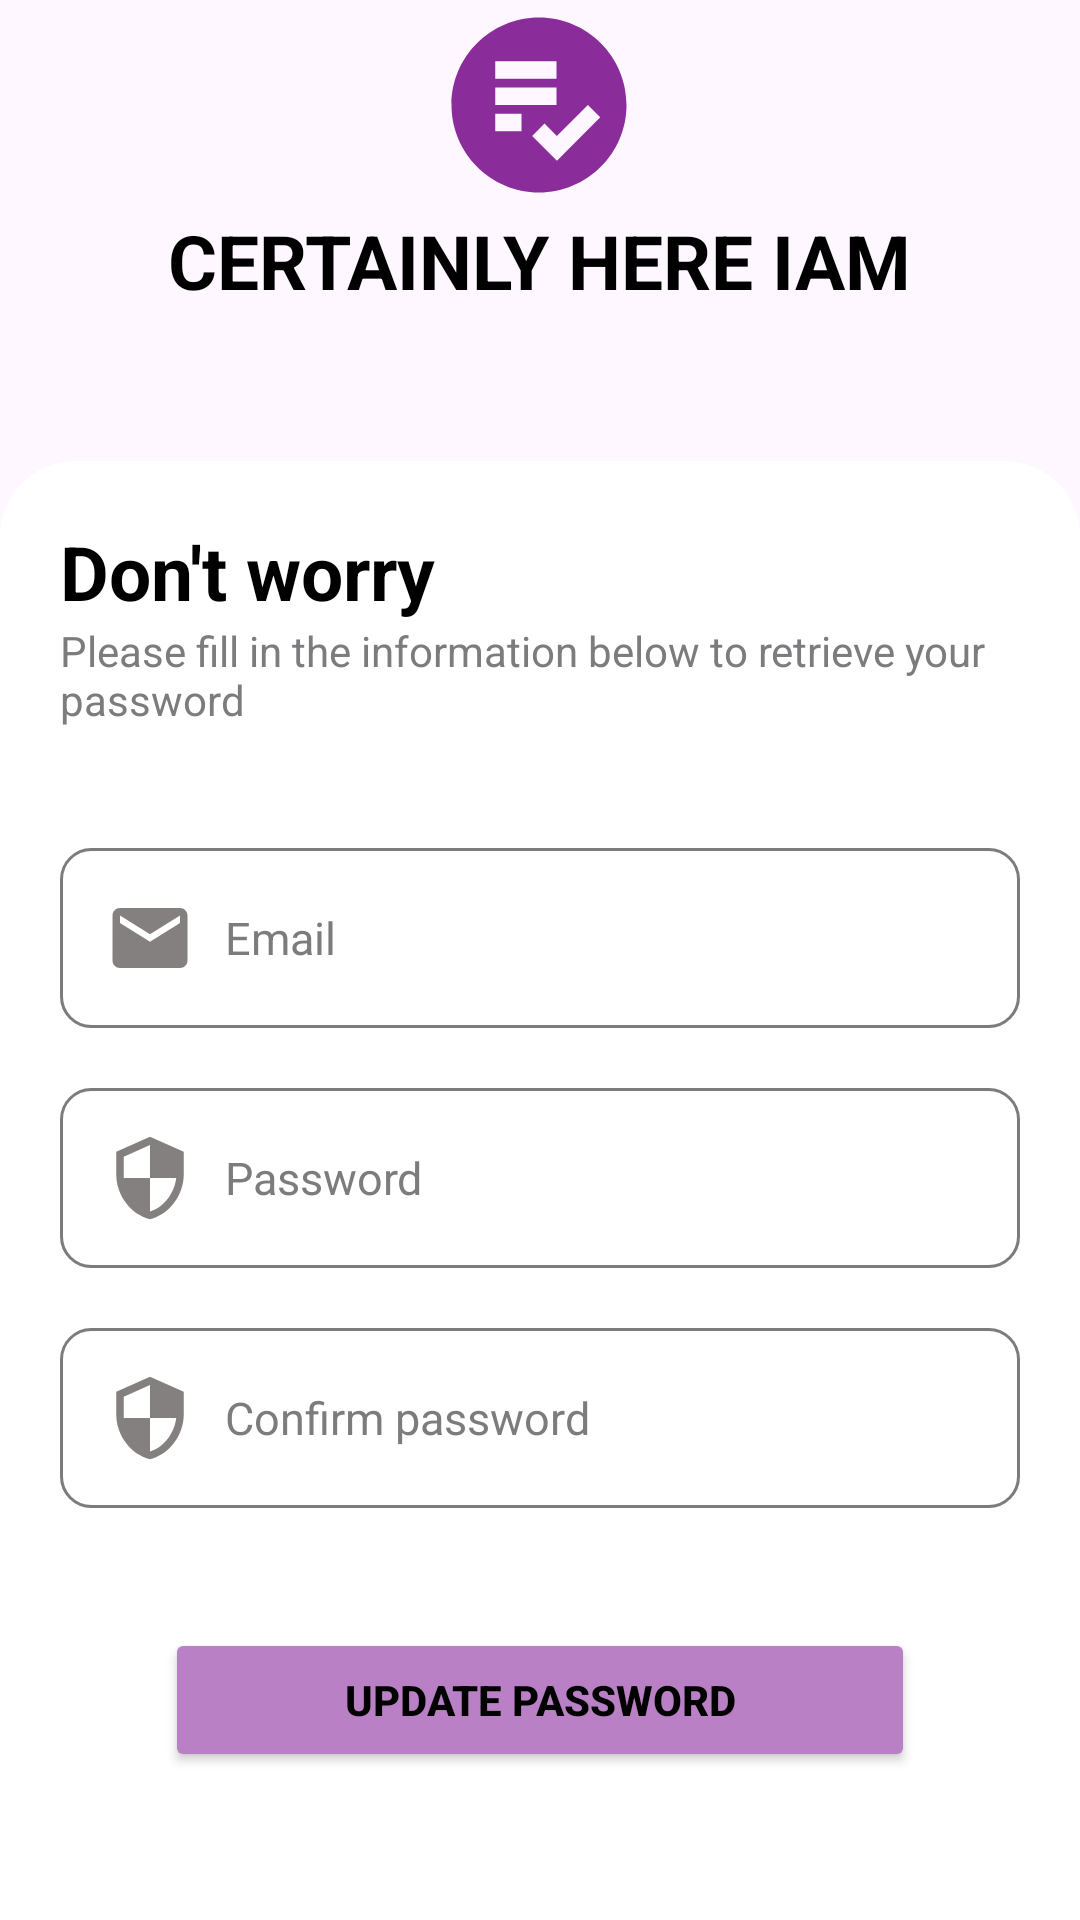

This screen was rendered from an Android layout file. Write that file and the resources it references.
<!-- AndroidManifest.xml: application theme Theme.CertainlyHereIamFinal -->
<!-- res/layout/forgot_activity.xml -->
<?xml version="1.0" encoding="utf-8"?>

<RelativeLayout xmlns:android="http://schemas.android.com/apk/res/android"
    android:layout_width="match_parent"
    android:layout_height="match_parent"
    android:background="@drawable/brg_signin">

    <TextView
        android:id="@+id/logo"
        android:layout_width="wrap_content"
        android:layout_height="wrap_content"
        android:text="CERTAINLY HERE IAM"
        android:textSize="25dp"
        android:textStyle="bold"
        android:textColor="@color/black"
        android:layout_centerHorizontal="true"
        android:layout_marginBottom="50dp"
        android:drawableTop="@drawable/ic_list"
        android:drawableTint="@color/purple"/>

    <RelativeLayout
        android:layout_width="match_parent"
        android:layout_height="match_parent"
        android:layout_below="@+id/logo"
        android:padding="20dp"
        android:background="@drawable/border_radius_top">
        <TextView
            android:id="@+id/titleTextView"
            android:layout_width="wrap_content"
            android:layout_height="wrap_content"
            android:text="Don't worry"
            android:textSize="25dp"
            android:textColor="@color/black"
            android:textStyle="bold" />
        <TextView
            android:id="@+id/subtitleTextView"
            android:layout_width="wrap_content"
            android:layout_height="wrap_content"
            android:text="Please fill in the information below to retrieve your password"
            android:layout_marginBottom="40dp"
            android:textColor="@color/gray"
            android:layout_below="@id/titleTextView"/>

        <EditText
            android:id="@+id/emailEditText"
            android:layout_width="match_parent"
            android:layout_height="wrap_content"
            android:hint="Email"
            android:inputType="textEmailAddress"
            android:textSize="15dp"
            android:padding="15dp"
            android:textColor="@color/black"
            android:textColorHint="@color/gray"
            android:drawableLeft="@drawable/ic_emaill"
            android:drawablePadding="10dp"
            android:layout_marginBottom="20dp"
            android:background="@drawable/custom_edittext"
            android:layout_below="@id/subtitleTextView"
            />

        <EditText
            android:id="@+id/newPasswordEditText"
            android:layout_width="match_parent"
            android:layout_height="wrap_content"
            android:hint="Password"
            android:inputType="textPassword"
            android:textSize="15dp"
            android:padding="15dp"
            android:textColor="@color/black"
            android:textColorHint="@color/gray"
            android:drawableLeft="@drawable/ic_security"
            android:drawablePadding="10dp"
            android:layout_marginBottom="20dp"
            android:background="@drawable/custom_edittext"
            android:layout_below="@+id/emailEditText"
            />

        <EditText
            android:id="@+id/confirmPasswordEditText"
            android:layout_width="match_parent"
            android:layout_height="wrap_content"
            android:hint="Confirm password"
            android:inputType="textPassword"
            android:textSize="15dp"
            android:padding="15dp"
            android:textColor="@color/black"
            android:textColorHint="@color/gray"
            android:drawableLeft="@drawable/ic_security"
            android:drawablePadding="10dp"
            android:layout_marginBottom="20dp"
            android:background="@drawable/custom_edittext"
            android:layout_below="@+id/newPasswordEditText"
            />

        <Button
            android:id="@+id/resetPasswordButton"
            android:layout_width="250dp"
            android:layout_height="wrap_content"
            android:layout_gravity="center_horizontal"
            android:layout_marginTop="20dp"
            android:textColor="@color/black"
            android:backgroundTint="@color/light_purple"
            android:textStyle="bold"
            android:layout_centerHorizontal="true"
            android:text="Update password"
            android:layout_below="@id/confirmPasswordEditText" />
    </RelativeLayout>

</RelativeLayout>
<!-- resources referenced by this layout -->
<resources>
  <color name="black">#FF000000</color>
  <color name="gray">#7D7B7E</color>
  <color name="light_purple">#BA80C5</color>
  <color name="purple">#8A2D9A</color>
  <!-- drawable border_radius_top (drawable) -->
  <shape xmlns:android="http://schemas.android.com/apk/res/android">
      <solid android:color="@color/white" /> 
      <corners android:topLeftRadius="25dp" android:topRightRadius="25dp"/> 
  </shape>
  <!-- drawable custom_edittext (drawable) -->
  <?xml version="1.0" encoding="utf-8"?>
  
  <selector xmlns:android="http://schemas.android.com/apk/res/android">
      <item android:state_focused="true" android:state_enabled="true">
          <shape android:shape="rectangle">
              <solid android:color="@color/white"/>
              <corners android:radius="10dp"/>
              <stroke android:color="@color/purple" android:width="1dp"/>
          </shape>
      </item>
      <item android:state_focused="false">
          <shape android:shape="rectangle">
              <solid android:color="@color/white"/>
              <corners android:radius="10dp"/>
              <stroke android:color="@color/gray" android:width="1dp"/>
          </shape>
      </item>
  </selector>
  <!-- drawable ic_emaill (drawable) -->
  <vector android:height="30dp" android:tint="#848080"
      android:viewportHeight="24" android:viewportWidth="24"
      android:width="30dp" xmlns:android="http://schemas.android.com/apk/res/android">
      <path android:fillColor="@android:color/white" android:pathData="M20,4L4,4c-1.1,0 -1.99,0.9 -1.99,2L2,18c0,1.1 0.9,2 2,2h16c1.1,0 2,-0.9 2,-2L22,6c0,-1.1 -0.9,-2 -2,-2zM20,8l-8,5 -8,-5L4,6l8,5 8,-5v2z"/>
  </vector>
  <!-- drawable ic_list (drawable) -->
  <vector android:height="70dp" android:tint="#FFFFFF"
      android:viewportHeight="24" android:viewportWidth="24"
      android:width="70dp" xmlns:android="http://schemas.android.com/apk/res/android">
      <path android:fillColor="@android:color/white" android:pathData="M12,2C6.48,2 2,6.48 2,12c0,5.52 4.48,10 10,10c5.52,0 10,-4.48 10,-10C22,6.48 17.52,2 12,2zM7,7h7v2H7V7zM7,10h7v2H7V10zM10,15H7v-2h3V15zM14.05,18.36l-2.83,-2.83l1.41,-1.41l1.41,1.41L17.59,12L19,13.41L14.05,18.36z"/>
  </vector>
  <!-- drawable ic_security (drawable) -->
  <vector android:height="30dp" android:tint="#848080"
      android:viewportHeight="24" android:viewportWidth="24"
      android:width="30dp" xmlns:android="http://schemas.android.com/apk/res/android">
      <path android:fillColor="@android:color/white" android:pathData="M12,1L3,5v6c0,5.55 3.84,10.74 9,12 5.16,-1.26 9,-6.45 9,-12L21,5l-9,-4zM12,11.99h7c-0.53,4.12 -3.28,7.79 -7,8.94L12,12L5,12L5,6.3l7,-3.11v8.8z"/>
  </vector>
  <style name="Theme.CertainlyHereIamFinal" parent="Base.Theme.CertainlyHereIamFinal" />
  <color name="white">#FFFFFFFF</color>
  <style name="Base.Theme.CertainlyHereIamFinal" parent="Theme.Material3.DayNight.NoActionBar">
          
          
      </style>
</resources>
